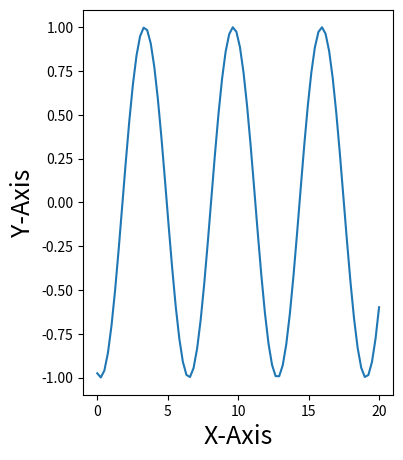

This figure's Python source:
import numpy as np
import time
import matplotlib.pyplot as plt

# Create subplots

figure, ax = plt.subplots(figsize=(4,5))

# Data Coordinates

x = np.linspace(0, 20, 80)
y = np.sin(x)

# GUI

plt.ion()

#  Plot

plot1, = ax.plot(x, y)

# Labels

plt.xlabel("X-Axis",fontsize=18)
plt.ylabel("Y-Axis",fontsize=18)

for value in range(150):
    update_y_value = np.sin(x-2.5*value)
    
    plot1.set_xdata(x)
    plot1.set_ydata(update_y_value)
    
    figure.canvas.draw()
    figure.canvas.flush_events()
    time.sleep(0.1)


# Display

plt.show()